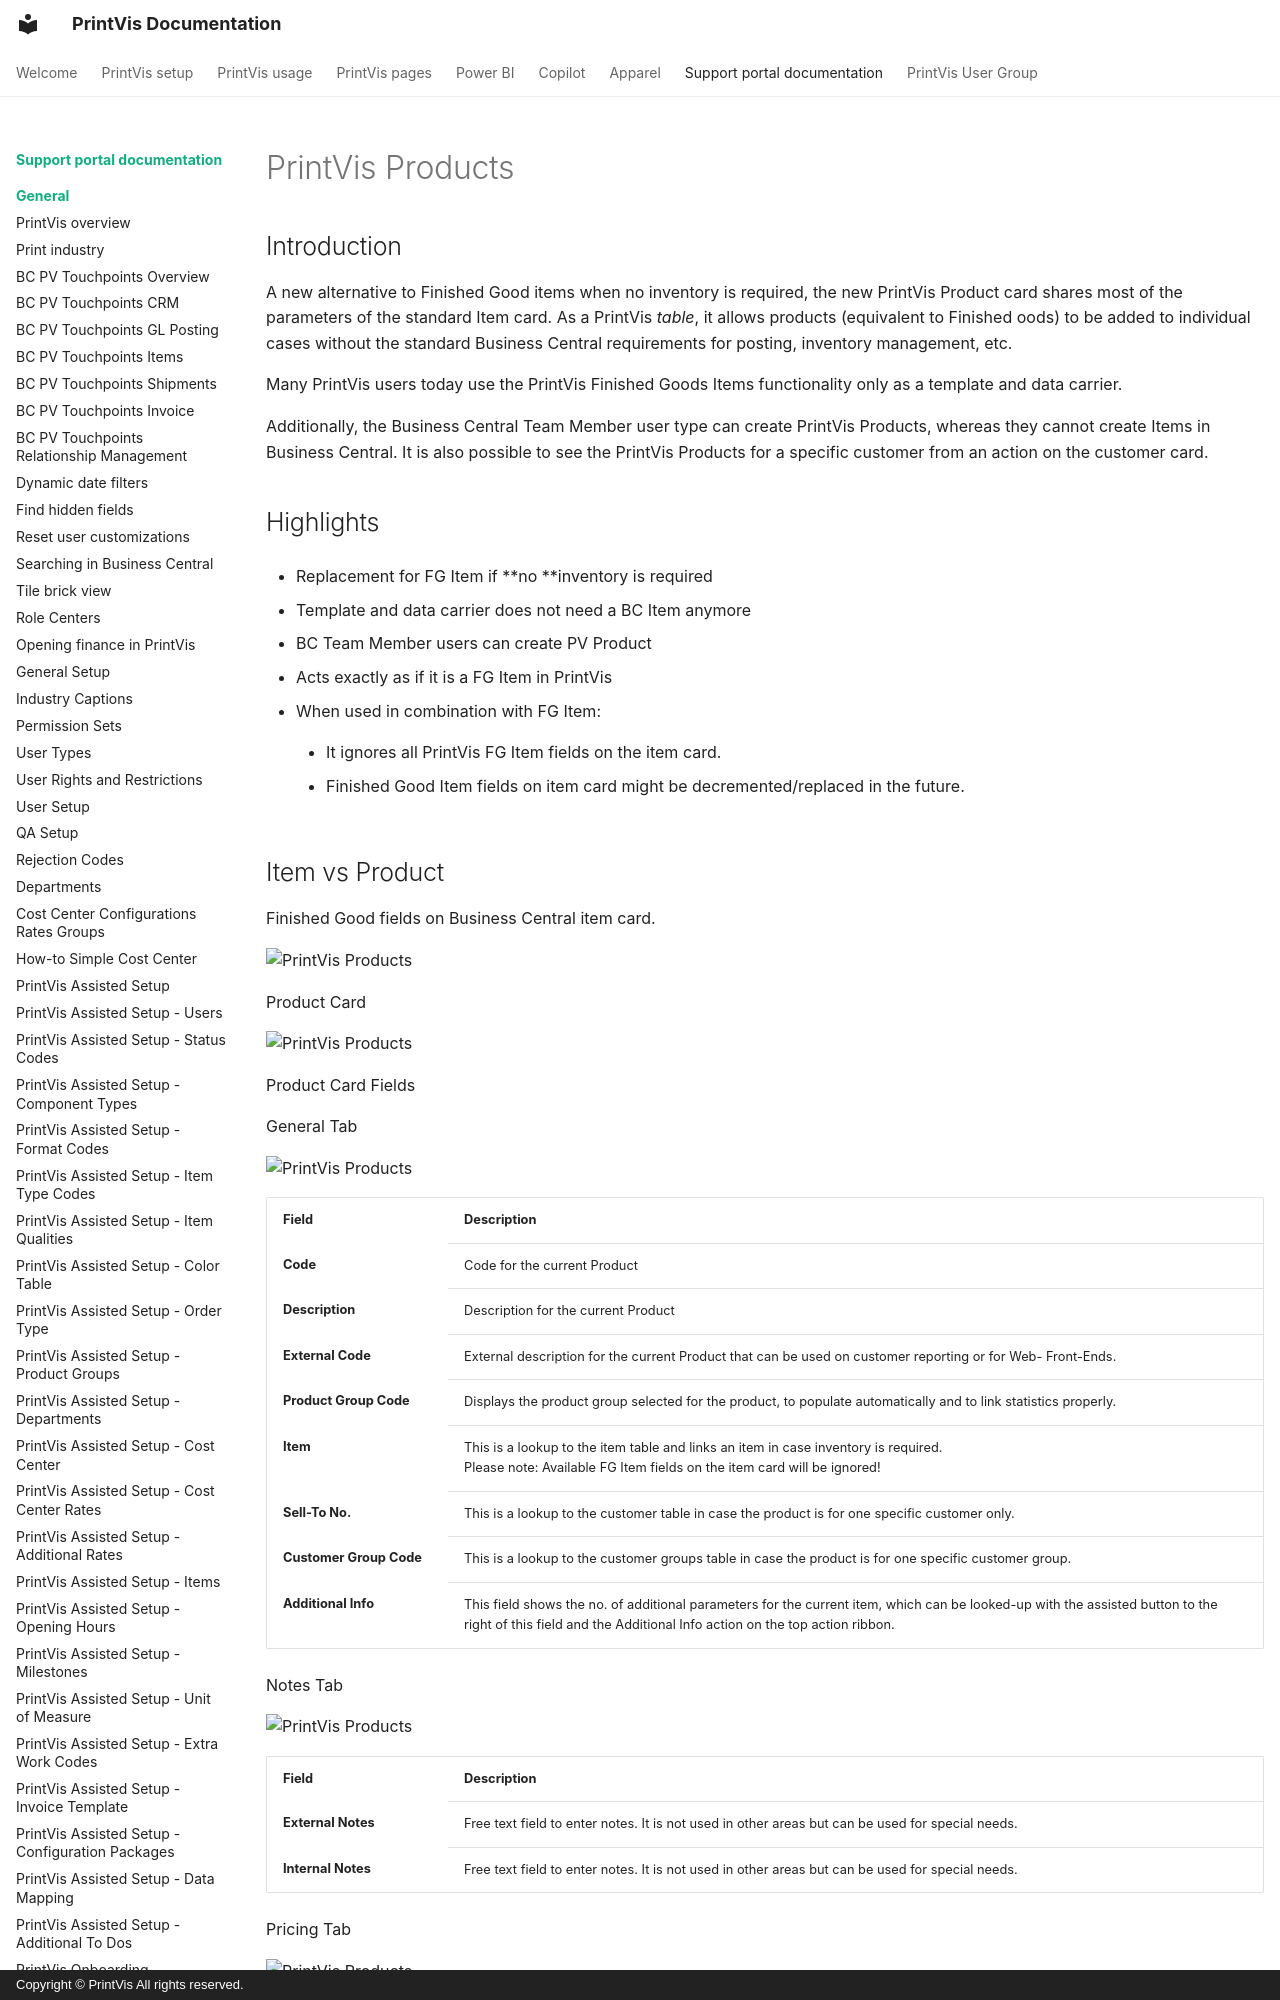

repository: Alexonese/Documentation_Improvement- · page: Legacy/System/PrintVisProducts/index.html · generator: mkdocs · copyright: Copyright © PrintVis All rights reserved.

# PrintVis Products

## Introduction

A new alternative to Finished Good items when no inventory is required,
the new PrintVis Product card shares most of the parameters of the
standard Item card. As a PrintVis *table*, it allows products
(equivalent to Finished oods) to be added to individual cases without
the standard Business Central requirements for posting, inventory
management, etc.

Many PrintVis users today use the PrintVis Finished Goods Items
functionality only as a template and data carrier.  
  
Additionally, the Business Central Team Member user type can create
PrintVis Products, whereas they cannot create Items in Business Central.
It is also possible to see the PrintVis Products for a specific customer
from an action on the customer card.

## Highlights

-   Replacement for FG Item if **no **inventory is required

-   Template and data carrier does not need a BC Item anymore

-   BC Team Member users can create PV Product

-   Acts exactly as if it is a FG Item in PrintVis

-   When used in combination with FG Item:

    -   It ignores all PrintVis FG Item fields on the item card.

    -   Finished Good Item fields on item card might be
        decremented/replaced in the future.
